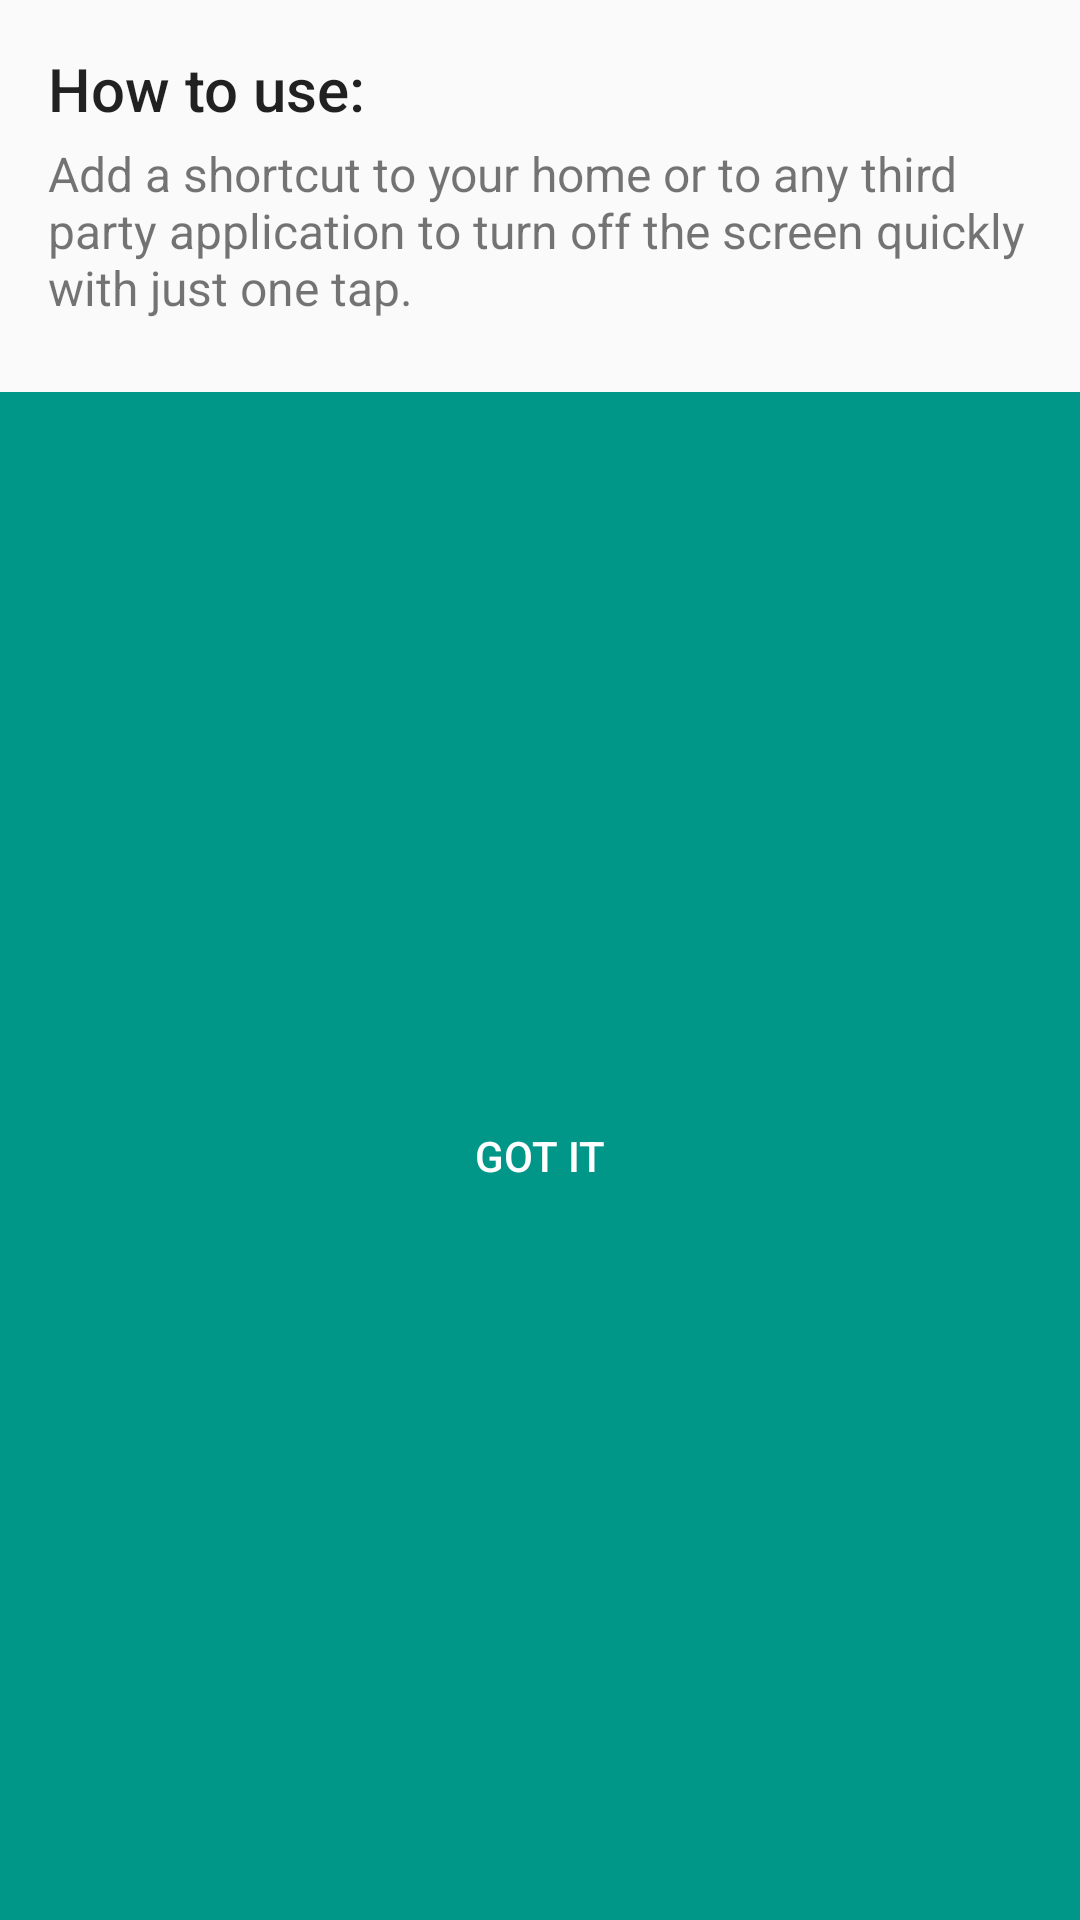

Layout XML and referenced resources for this Android screen:
<!-- AndroidManifest.xml: application theme AppTheme -->
<!-- res/layout/how_to_use_dialog.xml -->
<?xml version="1.0" encoding="utf-8"?>
<LinearLayout xmlns:android="http://schemas.android.com/apk/res/android"
    xmlns:app="http://schemas.android.com/apk/res-auto"
    android:orientation="vertical"
    android:layout_width="match_parent"
    android:layout_height="wrap_content">
    <LinearLayout
        android:layout_width="match_parent"
        android:layout_height="wrap_content"
        android:orientation="vertical"
        android:layout_margin="16dp">
        <TextView
            android:layout_width="match_parent"
            android:layout_height="wrap_content"
            android:text="@string/title_how_to_use"
            android:textSize="20sp"
            android:fontFamily="sans-serif-medium"
            android:layout_marginBottom="4dp"
            android:textAppearance="?android:attr/textAppearanceLarge"/>
        <TextView
            android:layout_width="match_parent"
            android:layout_height="wrap_content"
            android:text="@string/text_how_to_use"
            android:textSize="16sp"/>
    </LinearLayout>
    <TextView
        android:layout_width="match_parent"
        android:layout_height="match_parent"
        android:padding="16dp"
        android:foreground="?attr/selectableItemBackground"
        android:background="@color/colorAccent"
        android:textAppearance="?android:attr/textAppearanceButton"
        android:text="@string/text_great"
        android:gravity="center"
        android:id="@+id/action_done"
        android:textColor="@android:color/white"
        android:layout_marginTop="8dp" />
</LinearLayout>
<!-- resources referenced by this layout -->
<resources>
  <color name="colorAccent">#009688</color>
  <string name="text_great">Got it</string>
  <string name="text_how_to_use">Add a shortcut to your home or to any third party application to turn off the screen quickly with just one tap.</string>
  <string name="title_how_to_use">How to use:</string>
  <style name="AppTheme" parent="Theme.AppCompat.Light.DarkActionBar">
          <item name="windowActionBar">false</item>
          <item name="windowNoTitle">true</item>
          <item name="android:windowDrawsSystemBarBackgrounds">true</item>
          <item name="android:statusBarColor">@color/back_status_bar</item>
          <item name="android:windowLightStatusBar">true</item>
      </style>
  <color name="back_status_bar">#cecece</color>
</resources>
